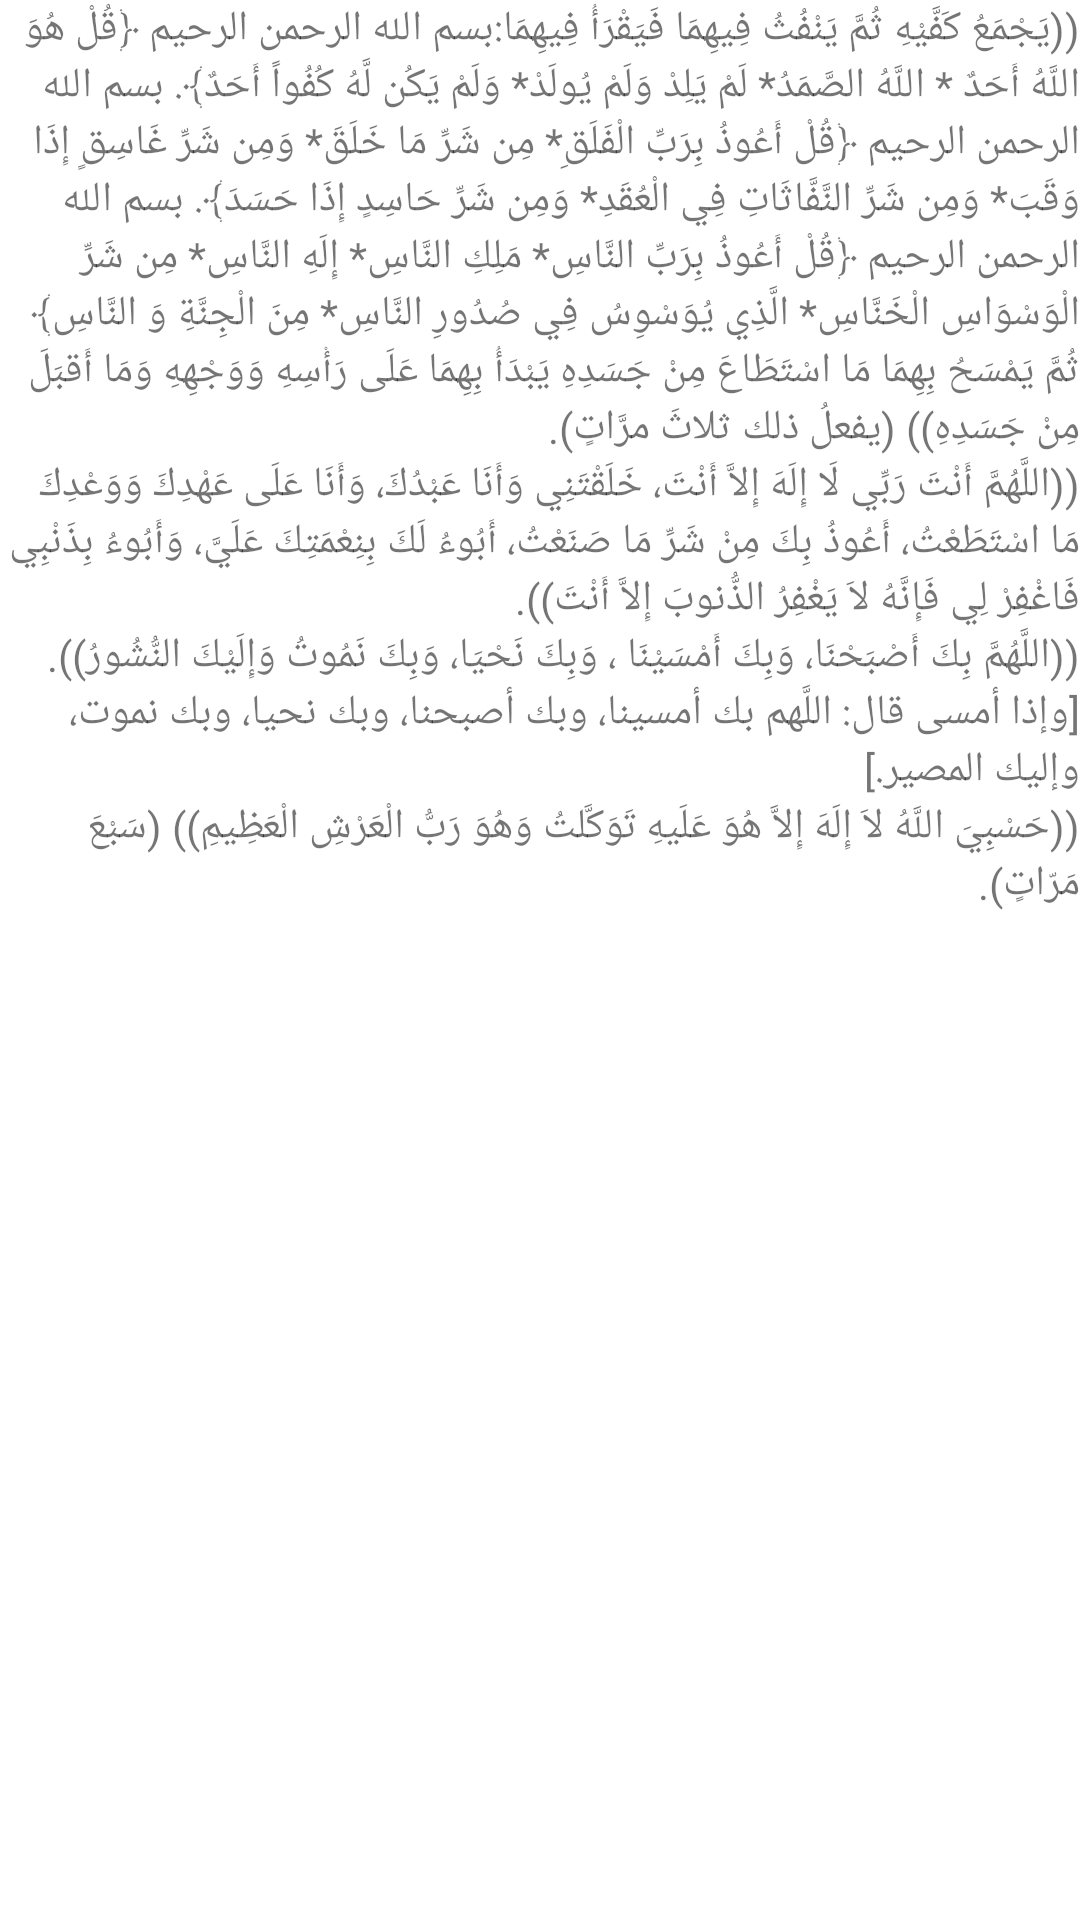

This screen was rendered from an Android layout file. Write that file and the resources it references.
<!-- AndroidManifest.xml: application theme Theme.AzkarElmoslem -->
<!-- res/layout/activity_morning4.xml -->
<?xml version="1.0" encoding="utf-8"?>
<LinearLayout xmlns:android="http://schemas.android.com/apk/res/android"
    xmlns:app="http://schemas.android.com/apk/res-auto"
    xmlns:tools="http://schemas.android.com/tools"
    android:layout_width="match_parent"
    android:layout_height="match_parent"
    android:orientation="vertical"
    tools:context=".morning4">

    <TextView
        android:id="@+id/textView18"
        android:layout_width="match_parent"
        android:layout_height="wrap_content"
        android:text="@string/do8_hint" />

    <TextView
        android:id="@+id/textView19"
        android:layout_width="match_parent"
        android:layout_height="wrap_content"
        android:text="@string/do6_hint" />

    <TextView
        android:id="@+id/textView20"
        android:layout_width="match_parent"
        android:layout_height="wrap_content"
        android:text="@string/do5_hint" />

    <TextView
        android:id="@+id/textView21"
        android:layout_width="match_parent"
        android:layout_height="wrap_content"
        android:text="@string/do2_hint" />
</LinearLayout>
<!-- resources referenced by this layout -->
<resources>
  <string name="do2_hint">((حَسْبِيَ اللَّهُ لاَ إِلَهَ إِلاَّ هُوَ عَلَيهِ تَوَكَّلتُ وَهُوَ رَبُّ الْعَرْشِ الْعَظِيمِ)) (سَبْعَ مَرّاتٍ).</string>
  <string name="do5_hint">((اللَّهُمَّ بِكَ أَصْبَحْنَا، وَبِكَ أَمْسَيْنَا ، وَبِكَ نَحْيَا، وَبِكَ نَمُوتُ وَإِلَيْكَ النُّشُورُ)). [وإذا أمسى قال: اللَّهم بك أمسينا، وبك أصبحنا، وبك نحيا، وبك نموت، وإليك المصير.]</string>
  <string name="do6_hint">((اللَّهُمَّ أَنْتَ رَبِّي لَا إِلَهَ إِلاَّ أَنْتَ، خَلَقْتَنِي وَأَنَا عَبْدُكَ، وَأَنَا عَلَى عَهْدِكَ وَوَعْدِكَ مَا اسْتَطَعْتُ، أَعُوذُ بِكَ مِنْ شَرِّ مَا صَنَعْتُ، أَبُوءُ لَكَ بِنِعْمَتِكَ عَلَيَّ، وَأَبُوءُ بِذَنْبِي فَاغْفِرْ لِي فَإِنَّهُ لاَ يَغْفِرُ الذُّنوبَ إِلاَّ أَنْتَ)).</string>
  <string name="do8_hint">((يَجْمَعُ كَفَّيْهِ ثُمَّ يَنْفُثُ فِيهِمَا فَيَقْرَأُ فِيهِمَا:بسم الله الرحمن الرحيم ﴿قُلْ هُوَ اللَّهُ أَحَدٌ * اللَّهُ الصَّمَدُ* لَمْ يَلِدْ وَلَمْ يُولَدْ* وَلَمْ يَكُن لَّهُ كُفُواً أَحَدٌ﴾. بسم الله الرحمن الرحيم ﴿قُلْ أَعُوذُ بِرَبِّ الْفَلَقِ* مِن شَرِّ مَا خَلَقَ* وَمِن شَرِّ غَاسِقٍ إِذَا وَقَبَ* وَمِن شَرِّ النَّفَّاثَاتِ فِي الْعُقَدِ* وَمِن شَرِّ حَاسِدٍ إِذَا حَسَدَ﴾. بسم الله الرحمن الرحيم ﴿قُلْ أَعُوذُ بِرَبِّ النَّاسِ* مَلِكِ النَّاسِ* إِلَهِ النَّاسِ* مِن شَرِّ الْوَسْوَاسِ الْخَنَّاسِ* الَّذِي يُوَسْوِسُ فِي صُدُورِ النَّاسِ* مِنَ الْجِنَّةِ وَ النَّاسِ﴾ ثُمَّ يَمْسَحُ بِهِمَا مَا اسْتَطَاعَ مِنْ جَسَدِهِ يَبْدَأُ بِهِمَا عَلَى رَأْسِهِ وَوَجْهِهِ وَمَا أَقبَلَ مِنْ جَسَدِهِ)) (يفعلُ ذلك ثلاثَ مرَّاتٍ).</string>
  <style name="Theme.AzkarElmoslem" parent="Theme.MaterialComponents.DayNight.DarkActionBar">
          
          <item name="colorPrimary">@color/purple_500</item>
          <item name="colorPrimaryVariant">@color/purple_700</item>
          <item name="colorOnPrimary">@color/white</item>
          
          <item name="colorSecondary">@color/teal_200</item>
          <item name="colorSecondaryVariant">@color/teal_700</item>
          <item name="colorOnSecondary">@color/black</item>
          
          <item name="android:statusBarColor" tools:targetApi="l">?attr/colorPrimaryVariant</item>
          
      </style>
  <!-- not gathered from this repository: default colours our renderer supplied (Android Studio template values) -->
  <color name="purple_500">#FF6200EE</color>
  <color name="purple_700">#FF3700B3</color>
  <color name="teal_200">#FF03DAC5</color>
  <color name="teal_700">#FF018786</color>
  <color name="black">#FF000000</color>
  <color name="white">#FFFFFFFF</color>
</resources>
